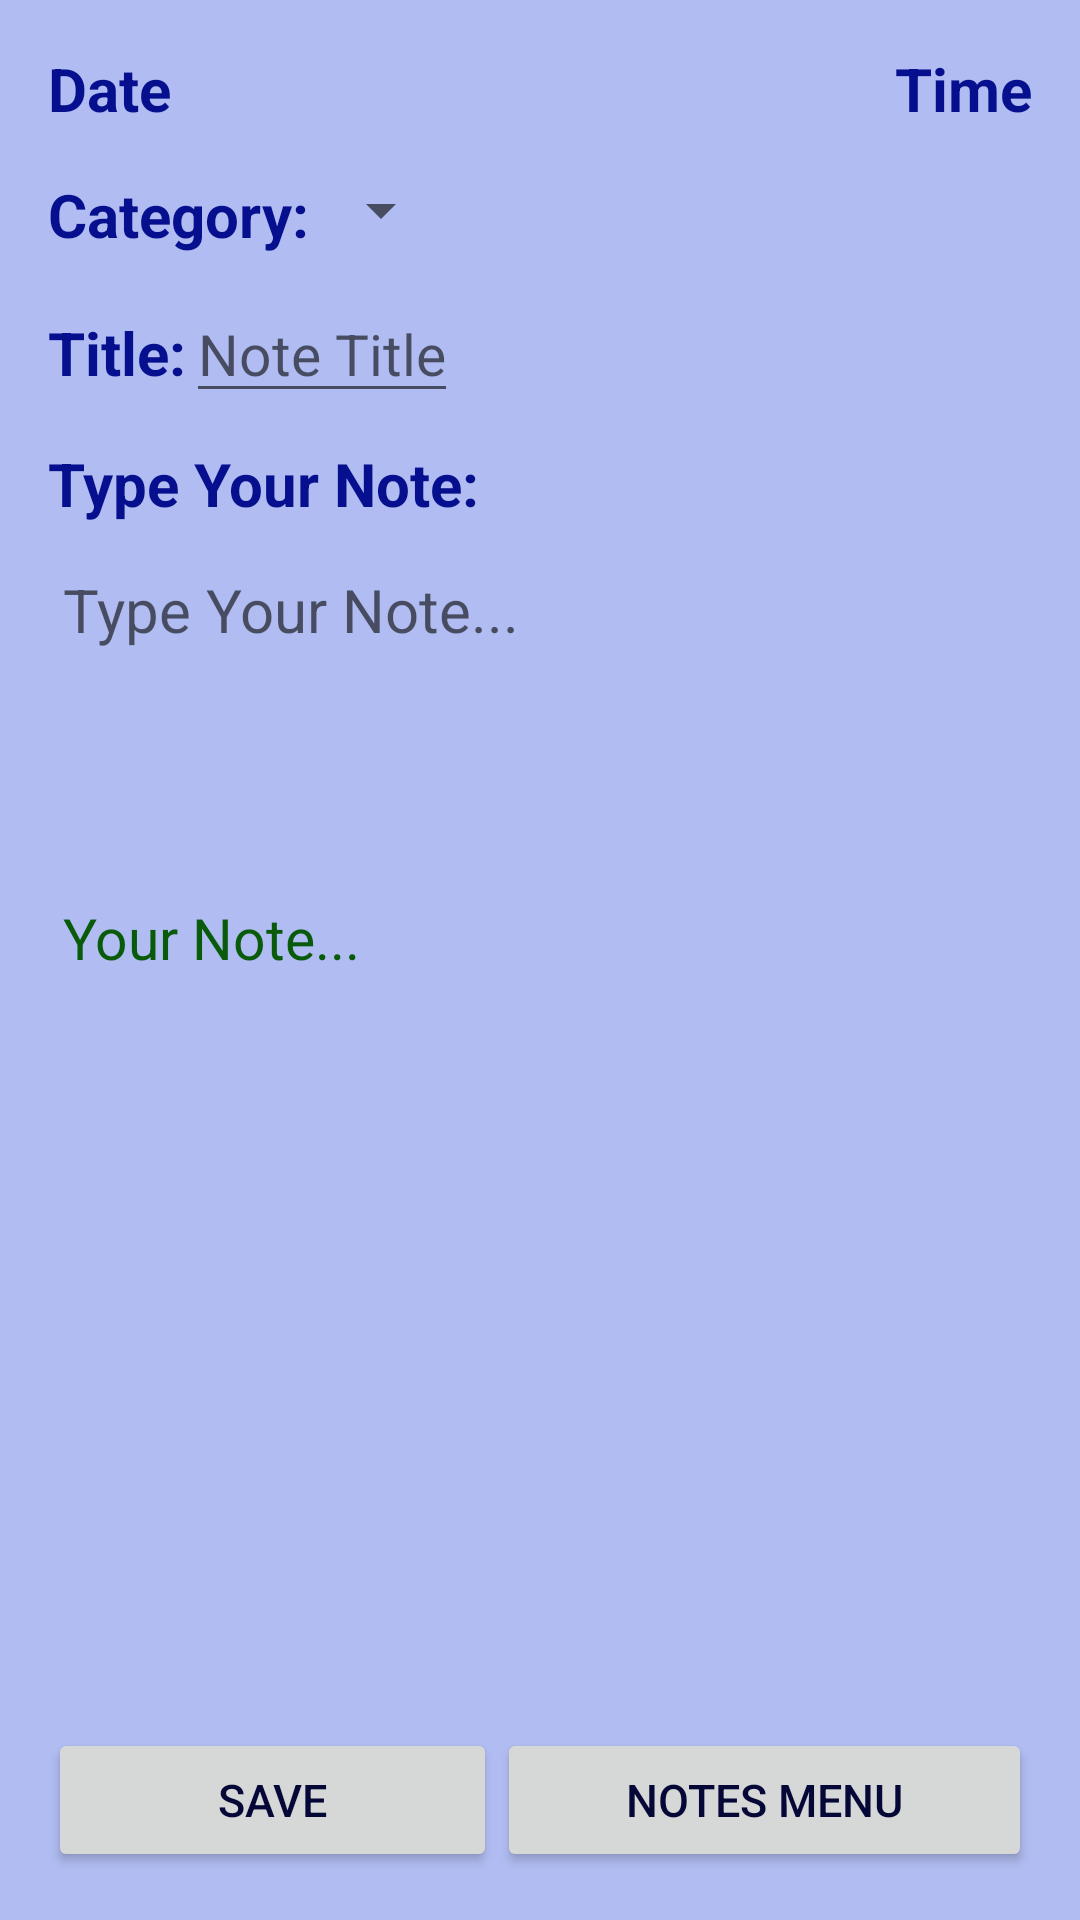

Produce the Android XML layout that renders to this screen, including the resource entries it uses.
<!-- AndroidManifest.xml: application theme AppTheme -->
<!-- res/layout/activity_create_note.xml -->
<?xml version="1.0" encoding="utf-8"?>
<LinearLayout xmlns:android="http://schemas.android.com/apk/res/android"
    xmlns:tools="http://schemas.android.com/tools"
    android:layout_width="match_parent"
    android:layout_height="match_parent"
    android:background="@color/colorBackgroundMain"
    android:clickable="true"
    android:focusableInTouchMode="true"
    android:orientation="vertical"
    android:paddingBottom="@dimen/activity_vertical_margin"
    android:paddingLeft="@dimen/activity_horizontal_margin"
    android:paddingRight="@dimen/activity_horizontal_margin"
    android:paddingTop="@dimen/activity_vertical_margin">

    <RelativeLayout
        android:id="@+id/note_CreateNote_datetime_relative_layout"
        android:layout_width="match_parent"
        android:layout_height="wrap_content"
        tools:context="ua.a5.mybusinessplan.NewActivity">

        <TextView
            android:id="@+id/note_tvCreateNoteDate"
            style="@style/DateTimeTextStyle"
            android:layout_width="wrap_content"
            android:layout_height="wrap_content"
            android:layout_alignParentStart="true"
            android:text="Date"
            android:layout_alignParentLeft="true" />

        <TextView
            android:id="@+id/note_tvCreateNoteTime"
            style="@style/DateTimeTextStyle"
            android:layout_width="wrap_content"
            android:layout_height="wrap_content"
            android:layout_alignParentEnd="true"
            android:text="Time"
            android:layout_alignParentRight="true" />
    </RelativeLayout>

    <TextView
        android:layout_width="match_parent"
        android:layout_height="15dp" />


    <LinearLayout
        android:id="@+id/note_CreateNote_category_linear_layout"
        android:layout_width="match_parent"
        android:layout_height="wrap_content"
        android:orientation="horizontal">

        <LinearLayout
            android:layout_width="0px"
            android:layout_height="0px"
            android:focusable="true"
            android:focusableInTouchMode="true" />

        <TextView
            style="@style/ItemTextStyle"
            android:layout_width="wrap_content"
            android:layout_height="wrap_content"
            android:text="Category:" />

        <Spinner
            android:id="@+id/note_spinnerCreateNoteCategory"
            style="@style/UserDataTextStyle"
            android:layout_width="wrap_content"
            android:layout_height="wrap_content">

        </Spinner>


    </LinearLayout>

    <TextView
        android:layout_width="match_parent"
        android:layout_height="10dp" />

    <LinearLayout
        android:id="@+id/note_CreateNote_title_linear_layout"
        android:layout_width="match_parent"
        android:layout_height="wrap_content"
        android:orientation="horizontal">

        <TextView
            style="@style/ItemTextStyle"
            android:layout_width="wrap_content"
            android:layout_height="wrap_content"
            android:text="Title:" />


        <EditText
            android:id="@+id/note_etCreateNoteTitle"
            style="@style/UserDataTextStyle"
            android:layout_width="wrap_content"
            android:layout_height="wrap_content"
            android:hint="Note Title" />

    </LinearLayout>

    <TextView
        android:layout_width="match_parent"
        android:layout_height="10dp" />

    <TextView
        android:layout_width="wrap_content"
        android:layout_height="wrap_content"
        android:text="Type Your Note:"
        style="@style/ItemTextStyle" />

    <TextView
        android:layout_width="match_parent"
        android:layout_height="10dp" />

    <ScrollView
        android:layout_width="match_parent"
        android:layout_height="100dp"
        android:background="@drawable/custom_et_background">

        <AutoCompleteTextView
            android:id="@+id/note_actvCreateNoteNote"
            android:layout_width="match_parent"
            android:layout_height="wrap_content"
            android:autoLink="all"
            android:clickable="true"
            android:linksClickable="true"
            android:completionThreshold="1"
            android:text=""
            android:textSize="20sp"
            android:hint="Type Your Note..."
            android:background="@null"
            android:layout_margin="5dp" />

    </ScrollView>

    <TextView
        android:layout_width="match_parent"
        android:layout_height="10dp" />

    <ScrollView
        android:layout_width="match_parent"
        android:layout_height="250dp"
        android:background="@drawable/custom_tv_background"
        android:layout_weight="1">

        <TextView
            android:id="@+id/note_tvCreateNoteNote"
            style="@style/UserDataTextStyle"
            android:layout_width="match_parent"
            android:layout_height="0dp"
            android:autoLink="all"
            android:clickable="true"
            android:text="Your Note..."
            android:layout_weight="1"
            android:layout_margin="5dp" />
    </ScrollView>


    <LinearLayout
        android:id="@+id/event_buttons_linear_layout"
        android:layout_width="match_parent"
        android:layout_height="wrap_content"
        android:orientation="horizontal">

        <Button
            android:id="@+id/note_btnCreateNoteSave"
            style="@style/ButtonsTextStyle"
            android:layout_width="wrap_content"
            android:layout_height="wrap_content"
            android:layout_weight="1"
            android:text="Save" />

        <Button
            android:id="@+id/note_btnCreateNoteNotesMenu"
            style="@style/ButtonsTextStyle"
            android:layout_width="wrap_content"
            android:layout_height="wrap_content"
            android:layout_weight="1"
            android:text="Notes Menu" />


    </LinearLayout>


</LinearLayout>
<!-- resources referenced by this layout -->
<resources>
  <color name="colorBackgroundMain">#b1bdf2</color>
  <dimen name="activity_horizontal_margin">16dp</dimen>
  <dimen name="activity_vertical_margin">16dp</dimen>
  <style name="ButtonsTextStyle">
          
          <item name="android:textSize">@dimen/buttons_text_size</item>
          <item name="android:textColor">@color/colorTextMainMenuDarkBlue</item>
      </style>
  <style name="DateTimeTextStyle">
          <item name="android:textStyle">bold</item>
          <item name="android:textSize">@dimen/datatime_text_size</item>
          <item name="android:textColor">@color/colorTextDark</item>
      </style>
  <style name="ItemTextStyle">
          <item name="android:textStyle">bold</item>
          <item name="android:textSize">@dimen/item_text_size</item>
          <item name="android:textColor">@color/colorTextDark</item>
      </style>
  <style name="UserDataTextStyle">
          
          <item name="android:textSize">@dimen/userdata_text_size</item>
          <item name="android:textColor">@color/colorTextDescriptionGreen</item>
      </style>
  <style name="AppTheme" parent="Theme.AppCompat.Light.DarkActionBar">
          
          <item name="colorPrimary">@color/colorPrimary</item>
          <item name="colorPrimaryDark">@color/colorPrimaryDark</item>
          <item name="colorAccent">@color/colorAccent</item>
      </style>
  <dimen name="buttons_text_size">15sp</dimen>
  <color name="colorTextMainMenuDarkBlue">#050737</color>
  <dimen name="datatime_text_size">20sp</dimen>
  <color name="colorTextDark">#06108e</color>
  <dimen name="item_text_size">20sp</dimen>
  <dimen name="userdata_text_size">19sp</dimen>
  <color name="colorTextDescriptionGreen">#095b0b</color>
  <color name="colorPrimary">#3F51B5</color>
  <color name="colorPrimaryDark">#303F9F</color>
  <color name="colorAccent">#FF4081</color>
</resources>
